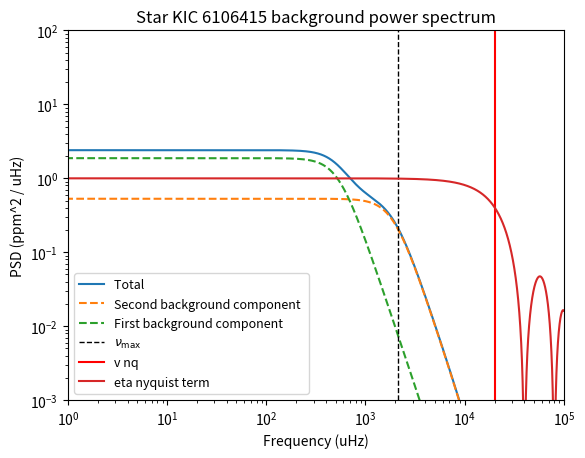
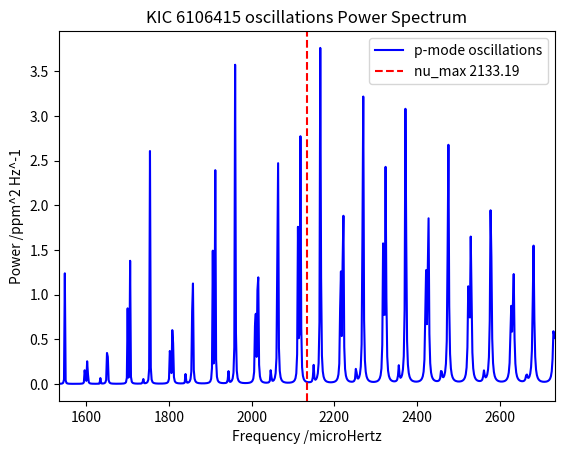

Recreate these plots in Python, in order.
# -*- coding: utf-8 -*-
"""
Created on Thu Jan 29 15:37:38 2026

@author: mxt216

"""

'''
TO CHECK:
    lorentz function ~O~
    fit function ~O~
TO ADD IN:
    Eta scaling ~?~ 
    New linewidth parameter values ~O~
    power amplitude = amp ~O~
'''

#from astropy.table import Table
#from astropy.io import ascii
#import glob
#import astropy.units as u
import csv
import numpy as np
# from numpy.polynomial import Polynomial
import matplotlib.pyplot as plt

class power_spectrum:
    
    
    def __init__(self,star_mass, star_radius, star_teff, sun_granulation_tau, sun_granulation_sigma,  sun_facule_tau = 1, sun_facule_sigma = 1, v_nq = 25):
        """
        Intalises the class, calculates paramters which are always used 

        Parameters
        ----------
        star_mass : int
            mass of star in solar masses .
        star_radius : int
            radius of star in solar radii.
        star_teff : int
            effective temperautre of star in kelvin.
        sun_granulation_tau : int
            characteristic time scale of granulation, or just get the first background component for the sun. In seconds
        sun_granulation_sigma : int
            rms ampltiude of granulation, or just get the first background component for the sun. in ppm 
        sun_facule_tau : int, optional
           characteristic time scale of facule, or just get the second background component for the sun. In seconds. 
            The default is 1.
        sun_facule_sigma : int, optional
            rms ampltiude of facule, or just get the second background component for the sun . in ppm 
            . The default is 1.
        v_nq : int, optional
            Nyquist frequency of the simulated observation. The default is 1.
            Calculated outside of the class as a constant.
            Telescope / camera dependent 

        Returns
        -------
        None.

        """
        

        
        
        
        
        #sun constants
        
        self.sun_nu_max = 3090 #nu max of sun
        self.sun_teff = 5770
        
        self.sun_granulation_tau = float(sun_granulation_tau)
        self.sun_granulation_sigma = float(sun_granulation_sigma)
        
        self.sun_facule_tau = float(sun_facule_tau)
        self.sun_facule_sigma = float(sun_facule_sigma)
        
        self.v_nq = float(v_nq) #nyquist frequency in seconds 
        
        
        #self.sun_supergranulation_tau = float(sun_supergranulation_tau) #default value is best i could find from research: https://ui.adsabs.harvard.edu/abs/2018LRSP...15....6R/abstract#:~:text=Rieutord%2C%20Michel-,Abstract,a%20selection%20of%20recent%20findings. <-- see chapter about timescales
        #self.sun_supergranulation_sigma = float(sun_supergranulation_sigma) #same again, different source: https://www.researchgate.net/profile/P-Palle/publication/234514213_A_measurement_of_the_background_solar_velocity_spectrum/links/00b495177361416eba000000/A-measurement-of-the-background-solar-velocity-spectrum.pdf
        
        self.sun_max_rms_amplitude = 2.1  
        
        
        
        #line space constants
        
        self.freq_powerspectrum_uHz = np.linspace(0.1, 100000, 50000) #range of frequencies where power spectrum is evaluated
        self.angular_degree = np.linspace(0,3,4) #List of angular degrees l for oscillations :: FOR TESTING I HAVE REDUCED THIS TO 0
        self.radial_mode = np.linspace(0,30,31) #list of radial modes n for oscillations
        
        self.visibilites = [1, 1.505, 0.620, 0.075] #
        
        
        
        #star properties 
        
        #change to be input from catalogue when class is called
        self.star_name = star_name
        self.star_mass = float(star_mass)
        self.star_radius =  float(star_radius)
        self.star_teff = float(star_teff)
        
        
        #calculatuting star properties
        
        self.nyquist = self.calc_nyquist_term()
        
        self.nu_max_ratio = self.calc_nu_max_ratio() #vmax ratio 
        self.star_nu_max = self.nu_max_ratio * self.sun_nu_max #vmax of star 
        
        self.luminosity_ratio = self.calc_luminosity_ratio() #ratio of star luminosity to sun
        
        self.tau_ratio = self.calc_tau_ratio() #granulation time scale         
        self.sigma_ratio = self.calc_sigma_ratio()
        
        #self.star_property_list = [[self.sun_granulation_sigma, self.sun_granulation_tau],[self.sun_facule_sigma, self.sun_facule_tau],[self.sun_supergranulation_sigma, self.sun_supergranulation_tau]]
        
        #oscillation stuff
        self.sun_delta_nu = 135.1
        self.epsilon= 1.55
        
        self.star_delta_nu = self.sun_delta_nu * (self.star_mass**0.5) * (self.star_radius**(-1.5))
        
        self.max_rms_amplitude_radial_ratio = self.calc_maximum_rms_amplitude_radial_ratio()
        self.star_max_rms_amplitude_radial = self.max_rms_amplitude_radial_ratio *  self.sun_max_rms_amplitude
        
        self.star_standev_envelop = self.calc_envelope_width()
        
        
        #line width constants from paper
        # self.alpha = self.calc_width_parameter(2.95, 0.39)
        # self.width_alpha = self.calc_width_parameter(3.08, 3.32)
        # self.delta_width_dip = self.calc_width_parameter(-0.47, 0.62)
        # self.W_dip = self.calc_width_parameter(4637, -141)
        # self.nu_dip = self.calc_width_parameter(2984, 60)
        self.alpha = self.calc_width_parameter(-3.71, 1.073e-3, 1.883e-4)
        self.width_alpha = self.calc_width_parameter(-7.209e1, 1.543e-2, 9.101e-4)
        self.delta_width_dip = self.calc_width_parameter(-2.266e-1, 5.083e-5, 2.715e-6)
        self.W_dip = self.calc_width_parameter(-5.639e-1, 1.138e-4, 1.312e-4)
        self.nu_dip = self.calc_width_parameter(-2.19e3, 4.302e-1, 8.427e-1)
        
        
    #Background models wrapper functions
        
    def theoretical_sigma_tau(self, model = "karoff"):
        """
        Compares the different models of granulation for a sigma, tau etc caluclated using theoreitcal scaling relationships

        Parameters
        ----------
        model : string, optional
            Decides on which model is used. The default is "karoff".
            "karoff" refers to model described in C. Karoff 2013, the first two terms of equation 2
            "ball" refers to the model described in Warrick H. Ball 2018, equation 23 
            "Kallinger" refers to the model described in Kallinger et al: The connection between stellar granulation and oscillations. Equaation 2 model F, sumation terms only 

        Returns
        -------
        granulation_component : array
            The component of the background spectrum due to granulation.
        facule_component : array
            The component of the backgroudn spectrum due to facule.

        """
        
        
        
        if model == "karoff":
            
            star_granulation_tau = self.tau_ratio * self.sun_granulation_tau
            star_granulation_sigma = self.sigma_ratio * self.sun_granulation_sigma
            
            star_facule_sigma = self.sigma_ratio * self.sun_facule_sigma
            star_facule_tau = self.tau_ratio * self.sun_facule_tau
            
            
            
            print("Theory calculated values")
            print(f"star granulation sigma {star_granulation_sigma}, star granulation tau {star_granulation_tau}")        
            print(f"star facule sigma {star_facule_sigma}, star facule tau {star_facule_tau}") 
            
            granulation_component, facule_component = self.calc_karoff_granulation_facule_model(star_granulation_sigma, star_granulation_tau, star_facule_sigma, star_facule_tau)
        
        elif model == 'ball':
            
            star_granulation_tau = self.tau_ratio * self.sun_granulation_tau
            star_granulation_sigma = self.sigma_ratio * self.sun_granulation_sigma
            
            
            granulation_component =  self.calc_granulation_psd_ball(star_granulation_sigma, star_granulation_tau)
            facule_component = 0 #measure to get code to run, unsure if correct
            
        elif model == "Kallinger":
            
            a,  b_1, b_2 = self.calc_scaling_values_kalinger() #calculates sigma, tau for both components of kallinger model using scaling relationships
                
            granulation_component, facule_component = self.calc_kallinger_model(a, b_1, b_2)
            
            
        else:
            
            granulation_component, facule_component = self.multi_component(star_granulation_sigma, star_granulation_tau, star_facule_sigma, star_facule_tau)


        #granulation_component = granulation_component * self.nyquist      
        #facule_component = facule_component * self.nyquist

    
        return granulation_component, facule_component
    
    
    def model_comparison(self):
        """
        

        Returns
        -------
        model_1_granulation_component : TYPE
            DESCRIPTION.
        model_1_facule_component : TYPE
            DESCRIPTION.
        star_granulation_sigma_1 : TYPE
            DESCRIPTION.
        star_granulation_tau_1 : TYPE
            DESCRIPTION.
        star_facule_tau_1 : TYPE
            DESCRIPTION.
        model_2_granulation_component : TYPE
            DESCRIPTION.
        model_2_facule_component : TYPE
            DESCRIPTION.
        star_granulation_sigma_2 : TYPE
            DESCRIPTION.
        star_facule_sigma_2 : TYPE
            DESCRIPTION.
        star_granulation_tau_1 : TYPE
            DESCRIPTION.
        star_facule_tau_1 : TYPE
            DESCRIPTION.

        """
        
        a,  b_1, b_2 = self.calc_scaling_values_kalinger() #calculates sigma, tau for both components of kallinger model using scaling relationships    
        
        model_1_granulation_component, model_1_facule_component =  self.calc_kallinger_model(a, b_1, b_2)
        
        star_granulation_sigma_1 = a
        star_facule_sigma_1 = a
        
        star_granulation_tau_1 = 1 / (2 * np.pi * b_1)
        star_facule_tau_1 = 1 / (2 * np.pi * b_2)

        
        
        star_granulation_tau_2 = self.tau_ratio * self.sun_granulation_tau
        star_granulation_sigma_2 = self.sigma_ratio * self.sun_granulation_sigma
        
        star_facule_sigma_2 = self.sigma_ratio * self.sun_facule_sigma
        star_facule_tau_2 = self.tau_ratio * self.sun_facule_tau
        
        model_2_granulation_component, model_2_facule_component =  self.calc_karoff_granulation_facule_model(star_granulation_sigma_2, star_granulation_tau_2, star_facule_sigma_2, star_facule_tau_2)
        
        
        return model_1_granulation_component, model_1_facule_component, star_granulation_sigma_1, star_granulation_tau_1, star_facule_tau_1, model_2_granulation_component, model_2_facule_component,  star_granulation_sigma_2, star_facule_sigma_2, star_granulation_tau_1, star_facule_tau_1

        
            
            
        
        
    def defined_sigma_tau(self, star_granulation_sigma, star_granulation_tau, star_facule_sigma = 1, star_facule_tau = 1, model = "karoff"):
        """
        Compares the different models of granulation for a sigma, tau etc  using given values. Ie from a paper / test values
        
        Note that not all models acount for facule.

        Parameters
        ----------
        star_granulation_sigma : float
            sigma of granulation of the star.
        star_granulation_tau : float
            tau tiem scale of granulation of the star.
        star_facule_sigma : float, optional
            sigma of facule of the star. The default is 1.
        star_facule_tau : float, optional
            DESCRIPTION. The default is 1.
        model : string, optional
            Decides on which model is used. The default is "karoff".
            "karoff" refers to model described in C. Karoff 2013, the first two terms of equation 2
            "ball" refers to the model described in Warrick H. Ball 2018, equation 23 


        Returns
        -------
        granulation_component : array
            The component of the background spectrum due to granulation.
        facule_component : array
            The component of the backgroudn spectrum due to facule.


        """
        
        
        
        if model == "karoff":
            
            print("Practical defiend values ")
            print(f"star granulation sigma {star_granulation_sigma}, star granulation tau {star_granulation_tau}")        
            print(f"star facule sigma {star_facule_sigma}, star facule tau {star_facule_tau}") 
            
            granulation_component, facule_component = self.calc_karoff_granulation_facule_model(star_granulation_sigma, star_granulation_tau, star_facule_sigma, star_facule_tau)
            
        
        elif model == "ball":
            
            granulation_component, facule_component = self.calc_granulation_psd_ball(star_granulation_sigma, star_granulation_tau)
        
        else:
            
            granulation_component, facule_component = self.multi_component(star_granulation_sigma, star_granulation_tau, star_facule_sigma, star_facule_tau)
        
            
        
        return granulation_component, facule_component
        


        
        
    def multi_component(self, star_granulation_sigma, star_granulation_tau, star_facule_sigma, star_facule_tau):
        """
        Models the background due to granulation and facule as two components that take an identical form. One from granulation, one from facule
        Not used, just an escape function for model selection 

        Returns
        -------
        total_background : array
            Total backgorund pSD due to all background components
        facule_component : array
            facule component of background PSD
            

        """
       
        
      
        
        granulation_component = self.calc_component_psd( star_granulation_sigma, star_granulation_tau)
        
        facule_component = self.calc_component_psd( star_facule_sigma, star_facule_tau)
        
        
        return  granulation_component, facule_component
    
    def multi_component_scalable(self):
        """
        Not used atm 
        multi_component but via for loop. 
        

        Returns
        -------
        total_background : array
            Total backgorund pSD due to all background components

        """       
        
        mylist = []
        
        for i in self.star_property_list:
            background_component = self.calc_component_psd(i[0] * self.sigma_ratio, i[1] * self.tau_ratio)
            mylist.append(background_component)
        
        return mylist
    
    #Different background models
    
    def calc_nyquist_term(self):
        """
        Calculates the nyquist frequency term from kallinger paper equation 1. 
        Is the η term in equation 2. 

        Returns
        -------
        nyquist : array
            Value of nyquist equation at each frequency in lin space .

        """
        
        x = self.freq_powerspectrum_uHz * (np.pi / (2*v_nq))
        
        nyquist = np.sinc(x / np.pi) #unnormalised sinc function, according to np documentation
        #nyquist = np.sinc(x) #normalised sinc function, apparently the correct one. Maybe not?
        
        return nyquist
        
        
        
    
    
    def calc_kallinger_model(self, a, b_1, b_2):
        """
        Kallinger 2014 model of background granulation / other stuff. Equation 2 model f. Two loretnz functions with a fixed power of 4, with two seperate sigmas, taus etc
        
            
        P(v) = xi * (a^2 / b_1 ) / (1 + (v/b_1)^4) + xi * (a^2 / b_2 ) / (1 + (v/b_2)^4)
        
        granulation_component refers to the first term above. Facule is the 2nd term. 
        
        ai = rms amplitude (sigma) of ith component
        bi = (1 / 2 pi tau), tau = characteristic timescale 
            
            
            
            


        Returns
        -------
        granulation_component : array
            The component of the background spectrum due to granulation.
        facule_component : array
            The component of the backgroudn spectrum due to facule.

        """
        
        freq_uHz = np.asarray(self.freq_powerspectrum_uHz)
        #freq_Hz = freq_uHz * 1e-6
        
        xi = 2 * np.sqrt(2) / np.pi#normalisation factor, defined in paper 
        
        granulation_component = (xi * ((a**2)/b_1))/ (1 + (freq_uHz / b_1)**4)
        facule_component = (xi * ((a**2)/b_2))/ (1 + (freq_uHz / b_2)**4)
        
        return granulation_component, facule_component
        
        
    
    def calc_karoff_granulation_facule_model(self,  star_granulation_sigma, star_granulation_tau, star_facule_sigma, star_facule_tau):
        """
        Granulation and facule model according to Karoff 2013

        Parameters
        ----------
        star_granulation_sigma : TYPE
            DESCRIPTION.
        star_granulation_tau : TYPE
            DESCRIPTION.
        star_facule_sigma : TYPE
            DESCRIPTION.
        star_facule_tau : TYPE
            DESCRIPTION.

        Returns
        -------
        granulation_component : TYPE
            DESCRIPTION.
        facule_component : TYPE
            DESCRIPTION.

        """

         

        
        freq_uHz = np.asarray(self.freq_powerspectrum_uHz)
        freq_Hz = freq_uHz * 1e-6
        
        granulation_component = (3.47 * (star_granulation_sigma**2)*star_granulation_tau)/(1+(2*np.pi*freq_Hz * star_granulation_tau)**3.5)
        facule_component = (6.20 * (star_facule_sigma**2)*star_facule_tau)/(1+(2*np.pi*freq_Hz * star_facule_tau)**6.2)
        
        granulation_component = granulation_component * 1e-6
        facule_component = facule_component * 1e-6
        
        return granulation_component, facule_component
    
    def calc_granulation_psd_ball(self, star_granulation_sigma, star_granulation_tau):
        """
        
        Ball  2018 model fo granulation         
        Calculates power spectrum value at an array of given frequencies using  equation 23 from Ball et al
            P(ν) = 4*sigma^2*tau / (1 + (2πνtau)^2)
            
        Returns array of power spectrum values at each frequency
            
        Has to be done in Hz because the term (2πνtau)^2) needs to be unitless, therefore the frequency needs to be s^-1 to cancel tau s


        Parameters
        ----------
        freq_uHz : array
            Frequency input array in microHz 
        tau_gran_s : float
            Granulation timescale in seconds
        sigma_gran : float
            Granulation amplitude of given star

        Returns
        -------
        psd_per_uHz : array
            power spectrum evaluated at microHz
        """
        freq_uHz = np.asarray(self.freq_powerspectrum_uHz)
        freq_Hz = freq_uHz * 1e-6

        demominator_power  = 4
        
        psd_per_Hz = (4.0 * (star_granulation_sigma ** 2) * star_granulation_tau) / (1.0 + (2.0 * np.pi * freq_Hz * star_granulation_tau) ** demominator_power)
        psd_per_uHz = psd_per_Hz * 1e-6 #converts to uHz 
        return psd_per_uHz
    
    def calc_component_psd(self, star_sigma, star_tau):
        """
        Calculates the power spectrum of one compoment of the background model. 
        The component depends on the variables passed in when the function is called
        ie: facule or granulaion
        
        Calculates power spectrum value at an array of given frequencies using  equation 23 from Ball et al
            P(ν) = 4*sigma^2*tau / (1 + (2πνtau)^2)
            
        Returns array of power spectrum values at each frequency
            
        Has to be done in Hz because the term (2πνtau)^2) needs to be unitless, therefore the frequency needs to be s^-1 to cancel tau s

        Parameters
        ----------
        star_sigma : float
            amplitude of background component.
        star_tau : float
            time scale of background compoment.

        Returns
        -------
        psd_per_uHz : array
            power spectrum evaluated at each frequency for specific background component microHz

        """
        
        freq_uHz = np.asarray(self.freq_powerspectrum_uHz)
        freq_Hz = freq_uHz * 1e-6
        
        demominator_power  = 4

        psd_per_Hz = (4.0 * (star_sigma ** 2) * star_tau) / (1.0 + (2.0 * np.pi * freq_Hz * star_tau) ** demominator_power)

        
        psd_per_uHz = psd_per_Hz * 1e-6
        
        return psd_per_uHz

    #Star properties calculator         
    
    def calc_nu_max_ratio(self):
        """
        Calculate nu_max ratio using scaling relationship

        
        nu_max / nu_max_sun = (M/Msun) * (R/Rsun)^(-2) * (Teff/Teff_sun)^(-1/2)

        Parameters
        ----------
        mass_star : float
            Stellar mass in solar masses
        r_star : float
            Stellar radius in solar radii
        teff_star : float
            Effective temperature in Kelvin

        Returns
        -------
        nu_max : float
            nu_max in microHz
        """
                
        nu_max_ratio =  (self.star_mass / (self.star_radius**2)) * (self.star_teff / self.sun_teff) ** (-0.5)

        return nu_max_ratio
    
    def calc_scaling_values_kalinger(self):
        """
        Calculates the different components of the kalinger model for the given star using the relationships given in table 2
        ai = rms amplitude (sigma) of ith component
        bi = (1 / 2 pi tau), tau = characteristic timescale 
        
        Note with the model, each component isn't specified as being due to facule or granulation. Just keeping with variable naming schemes 
        
        Note the paper says granulation_sigma = facule_sigma and has only 1 rms amplitude
        Scaling relationships as given in kallinger paper table 2

        Returns
        -------
        a : float
            rms amplitude (sigma) of both components.
        b_1 : float
            term related to characteristic timesclale of the first background component. micro sec
        b_2 : float
            term related to characteristic timesclale of the second background component.

        """
        
        
        
        
        #a = 3382 * (self.star_nu_max)**(-0.609) #a == sigma_granulation, without mass term
        #print(f"a without mass {a}")

        a = 3710 * ((self.star_nu_max)**(-0.613)) * ((self.star_mass)**(-0.26)) #with mass term 
        print(f"a with mass {a}")

        b_1 = 0.317 * (self.star_nu_max)**(0.970)
        b_2 = 0.948 * (self.star_nu_max)**(0.992)
        print(f"b_1  {b_1}")
        print(f"b_2  {b_2}")


        
        """
        print("Theory calculated values")
        print(f"star granulation sigma {star_granulation_sigma}, star granulation tau {1 / (2 * np.pi * b_1 * 10**-6)}")        
        print(f"star facule sigma {star_granulation_sigma}, star facule tau {1 / (2 * np.pi * b_2 * 10**-6)}") 
        """
        
        return a, b_1, b_2
        
    def calc_luminosity_ratio(self):
        """
        Compute luminosity ratio L/Lsun using 
       
            L/Lsun = (R/Rsun)^2 * (Teff/Teff_sun)^4

        
        Parameters
        ----------
        
        star_radius : float
            Stellar radius in solar radii
        star_teff : float
            Effective temperature in Kelvin

        Returns
        -------
        luminosity_ratio :float
            Luminosity ratio L/Lsun
        """
        
        luminosity_ratio = (self.star_radius**2) * (self.star_teff / self.sun_teff) ** 4
        
        return luminosity_ratio
    
    def calc_tau_ratio(self):
        """
        Calculate timescale of a background component 
            

    

        Parameters
        ----------
        nu_max_star_uHz : float
            nu_max for the star in microHz

        Returns
        -------
        tau_ratio : float
            time scale ratio of background component
        """
        
        tau_ratio =  (self.nu_max_ratio) ** (-1) #changed ratio

        return tau_ratio
        
    def calc_sigma_ratio(self):
        """
        Calculates amplitude ratio using scaling relationship to remove constants from proportionallity constant. Ball et al equation 22 for proportional relationship for granulation
        

        Scaling relationship of granulation amplitude,
            sigma_star/ sigma_sun =
                (L/Lsun)^2 * (M/Msun)^(-3) * (Teff/Teff_sun)^(-5.5) * (nu_max/nu_max_sun)
                
        

       

        Parameters
        ----------
        nu_max_ratio : float
            Ratio fo nu max of star to sun 
        luminosity_ratio : float
            L/Lsun
        star_mass : float
            Stellar mass in solar masses
        star_teff : float
            Effective temperature in Kelvin
        

        Returns
        -------
        sigma_ratio : float
            ratio of background amplitude in star to sun
        """
        
        

        sigma_ratio = (self.luminosity_ratio ** 2) * (self.star_mass ** -3) * (self.star_teff / self.sun_teff) ** (-5.5) * (self.nu_max_ratio) #changed ratio
        
        

        return sigma_ratio
    
    
        
    
    

    
    #Start of oscillation functions 
    
    def calc_powder_density(self):
        """
        Calculates the power density component due to the oscillations. 
        Main function for oscillations
        

        Returns
        -------
        power_density_oscillations : arrray
            Power spectrum due to oscillations .

        """
        
        #n_min, n_max =  self.calc_n_min_max()
        #n_min_max_linspace = np.linspace(min(n_min), max(n_max), (max(n_max)-min(n_min))+1) #lin space of n values  to itterate  over

        
        power_density_oscillations = np.zeros(len(self.freq_powerspectrum_uHz)) #creates base array same size as frequency array 
        
        for l in self.angular_degree: #itterates over all possible l angular degrees
            
            #self.radial_mode
            for n in self.radial_mode: #itterates over all possible n radial degrees 
            
                #calculates the propeties of the current mode
                nu_nl = self.calc_nu_nl(n,l) 
                width_nl = self.calc_width_nl(n, l)
                nl_rms_amplitude_radial = self.calc_nl_rms_amplitude_radial(nu_nl)
                
                amplitude_nl = self.visibilites[int(l)] * nl_rms_amplitude_radial #scales amplitude of angular mode
                
                power_amplitude = calc_power_amplitude(amplitude_nl, width_nl) #Unscaled height of frequency mode
                lorentz_value = calc_lorentz(self.freq_powerspectrum_uHz, nu_nl, width_nl) #Scaling for the height
                
                power_density_oscillations +=(power_amplitude*lorentz_value) #Scales height of frequency mode using lorentz, then adds to power specturm array
                
        return power_density_oscillations
    
    def calc_nu_nl(self, n,l):
        """
        

        Parameters
        ----------
        n : int
            radial mode
        l : int
            angular degree

        Returns
        -------
        nu_nl : float
            frequency of the p-mode oscillations

        """
        
        #I have no actual idea how D relates to the splitting of the frequencies.
        #I have chucked in the relationship between delta nu_02 and delta nu.
        #In the asymptotic limit, dnu03 = 5/3 dnu02, which i have reflected here (Chaplin and Miglio 2013).
        #I'm gonna die
        
        # linear fit is from the Kepler LEGACY stars scatter plot, with some random Gaussian noise added in (parameters from star data).
        # Keen et al 2014 gives the second term (the frequency splitting term) to be simply the small frequency separation, hence what i have attempted here,
        # though they add it instead of subtracting it, i tested this and it made everything worse, though that may be due to the random element in fit
        
        # fit = (0.05200 * self.star_delta_nu) + np.random.normal(1.42683, 1.41997)
        # fit = (0.05200 * self.star_delta_nu) + 1.42683
        # fit = 3
        fit = 1.0
        # fit = 0
        
        if l % 2 == 0:
        
             nu_nl = self.star_delta_nu * ( n+(l/2) + self.epsilon) - fit * l * (l+1)
            
        elif l % 2 == 1:
            nu_nl = self.star_delta_nu * ( n+(l/2) + self.epsilon) - fit * (5/3) * l * (l+1)
            #nu_nl = self.star_delta_nu * ( n+(l/2) + self.epsilon) - fit * l * (l+1)
        
        return nu_nl
    
    def calc_width_nl(self, n, l):
        """
        Calculates the FWHM of the n, l mode frequency peak 

        Parameters
        ----------
        n : interger
           radial mode.
        l : interger
           angular degree.

        Returns
        -------
        width_nl : float
            Width of the n,l frequency mode.

        """
        
        
        
        
        nu_nl = self.calc_nu_nl(n,l)
        
        line_width = ((self.alpha * np.log(nu_nl / self.star_nu_max)) + np.log(self.width_alpha)) + (np.log(self.delta_width_dip)/(1 + (((2 * np.log(nu_nl/self.nu_dip))/(np.log(self.W_dip/self.star_nu_max)))**2)))
        
        width_nl = np.exp(line_width)
        
        return width_nl
    
    def calc_envelope_width(self):
        """
        Calculates the envelope gaussian width using equation 19 and the line below equation 20 from Ball et al
        
        Envelop = 0.66 * (Vmax)^0.88
        
        Parameters input are in units of microHz hence the conversion terms are removed from the Ball et al equations. 
        

        Returns
        -------
        width_envelope: float.
            FWHM of oscillation envelope

        """
        
        envelope_FWHM = 0.66 * (self.star_nu_max**0.88)
        
        if self.star_teff > self.sun_teff:
            envelope_FWHM = envelope_FWHM * (1+6e-4 * (self.star_teff-self.sun_teff))
            
        width_envelope = envelope_FWHM / (2 * np.sqrt(2*np.log(2)))
 
        return width_envelope

    
                
                
    def calc_dwarf_suppression_beta_term(self):
        """
        Calculates the dwarf suppression term.
        Hot dwarfs have a apparent decrease in amplitude, beta term accounts for that when calculating maximum rms amplitude of all radial modes.

        Returns
        -------
        dwarf_suppression_beta : TYPE
            DESCRIPTION.

        """
        
        power = -0.093
        
        t_red_star = 8907 * self.luminosity_ratio ** power

        
        delta_t = 1250

        dwarf_suppression_beta = 1 - np.exp((self.star_teff - t_red_star)/(delta_t))
        
        return dwarf_suppression_beta

        
                
                
                
    def calc_maximum_rms_amplitude_radial_ratio(self):
        """
        Calculates the maximum rms amplitude of all raidal mode, as a ratio to the suns value using scaling relationships. Ball et all equation 16
        Includes dwarf supression term

        Returns
        -------
        star_max_rms_amplitude_ratio : float
            ratio of the specific stars maximum rms amplitud to the suns .

        """
        
        
        dwarf_suppression_beta = self.calc_dwarf_suppression_beta_term()

        star_max_rms_amplitude_ratio=  dwarf_suppression_beta * self.luminosity_ratio *(self.star_mass**-1) * ((self.star_teff / self.sun_teff) ** (-2))   
        
        return star_max_rms_amplitude_ratio
        
    def calc_nl_rms_amplitude_radial(self, nu_nl):
        """
        Calculates the rms amplitude of the mode that has frequency nu_nl 

        Parameters
        ----------
        nu_nl : float
            frequency of mode with n radial mode and l angular mode.

        Returns
        -------
        star_rms_amplitude : float
            rms amplitude of mode.

        """
        
        
        
        star_rms_amplitude = (((self.star_max_rms_amplitude_radial ** 2) * np.exp(-((nu_nl-self.star_nu_max)**2)/(2*(self.star_standev_envelop**2))))**0.5)
        
        return star_rms_amplitude
        
        
        
    def calc_n_min_max(self):
        """
        Joel code, now defunct
        

        Returns
        -------
        n_min : TYPE
            DESCRIPTION.
        n_max : TYPE
            DESCRIPTION.

        """
        
        n_min = []
        n_max = []
        
        
        
        nu_envelope_min = self.star_nu_max - (3*self.star_standev_envelop)
        nu_envelope_max = self.star_nu_max + (3*self.star_standev_envelop)
        
        for i in self.angular_degree:
            
            n_min.append(int((nu_envelope_min/self.star_delta_nu) - ((i/2) + self.epsilon)))
            n_max.append(int((nu_envelope_max/self.star_delta_nu) - ((i/2) + self.epsilon)))
            
        return n_min, n_max
        
        

        
        
    def calc_width_parameter(self, a, b, c):
        nu_max = self.sun_nu_max * ( self.star_mass/ (self.star_radius**2)) * (self.star_teff / self.sun_teff) ** (-0.5)
        P = a + (b*self.star_teff) + (c*nu_max)
        return P
    
        
    
    

def calc_power_amplitude(amp,width):
    
    # x = (2/np.pi)*((amp**2)/width)
    x = amp
    return x 
        
def calc_lorentz(freq, centroid, FWHM):
    
    x = ((FWHM/2)**2 / ((freq - centroid)**2 + (FWHM/2)**2)) #lorentz curve, !must be multipled by the amplitude!
    return x 


def plot_comparison_model(freq_powerspectrum_uHz, star_name,star_nu_max,  model_1_granulation_component, model_1_facule_component, star_granulation_sigma_1, star_granulation_tau_1, star_facule_tau_1, model_2_granulation_component, model_2_facule_component,  star_granulation_sigma_2, star_facule_sigma_2):
    """
    For comparing two seperate models for two component background models

    Parameters
    ----------
    freq_powerspectrum_uHz : TYPE
        DESCRIPTION.
    star_name : TYPE
        DESCRIPTION.
    star_nu_max : TYPE
        DESCRIPTION.
    model_1_granulation_component : TYPE
        DESCRIPTION.
    model_1_facule_component : TYPE
        DESCRIPTION.
    star_granulation_sigma_1 : TYPE
        DESCRIPTION.
    star_granulation_tau_1 : TYPE
        DESCRIPTION.
    star_facule_tau_1 : TYPE
        DESCRIPTION.
    model_2_granulation_component : TYPE
        DESCRIPTION.
    model_2_facule_component : TYPE
        DESCRIPTION.
    star_granulation_sigma_2 : TYPE
        DESCRIPTION.
    star_facule_sigma_2 : TYPE
        DESCRIPTION.

    Returns
    -------
    None.

    """
    
    
    total_background_model_1 = model_1_facule_component + model_1_granulation_component
    total_background_model_2 = model_2_facule_component + model_2_granulation_component


    plt.loglog(freq_powerspectrum_uHz,total_background_model_1 ,  label = 'Model 1 total', color = 'm')
    plt.loglog(freq_powerspectrum_uHz, model_1_granulation_component ,  label = 'Model 1 granulation', ls = '--', color = 'm')
    plt.loglog(freq_powerspectrum_uHz, model_1_facule_component ,  label = 'Model 1 facule', ls = '-.', color = 'm')
    
    plt.loglog(freq_powerspectrum_uHz, model_2_granulation_component ,  label = 'Model 2 granulation', ls = '--', color = 'k')
    plt.loglog(freq_powerspectrum_uHz, model_2_facule_component ,  label = 'Model 2 facule', ls = '-.', color = 'k')
    plt.loglog(freq_powerspectrum_uHz,total_background_model_2 ,  label = 'Model 2 total', color = 'k')
    
    plt.title(f"Star {star_name} power spectrum")

    
    plt.ylabel("PSD (ppm^2 / uHz)")
    plt.xlabel("Frequency (uHz)")
    

    
    plt.ylim(bottom = 0.1)
    plt.xlim(left = 10)
    
    plt.legend(fontsize=9)


    plt.legend()
    plt.show()

def plot_one_component_psd(freq_powerspectrum_uHz,  granulation_component, oscillation_component, star_nu_max, star_name, model):
    """
    Plots models that only have one component

    Parameters
    ----------
    freq_powerspectrum_uHz : TYPE
        DESCRIPTION.
    granulation_component : TYPE
        DESCRIPTION.
    star_nu_max : TYPE
        DESCRIPTION.
    star_name : TYPE
        DESCRIPTION.

    Returns
    -------
    None.

    """
    
    total_component = granulation_component + oscillation_component 
    
    
    
    plt.loglog(freq_powerspectrum_uHz, granulation_component, label='Granulation background component ')
    plt.loglog(freq_powerspectrum_uHz, total_component, label='Total' )
    plt.title(f"{model} of a one component background of star {star_name}")
    plt.xlim(10, 10000)
    plt.ylim(0.1)
    plt.legend()
    plt.show()

def plot_multi_component_psd(freq_powerspectrum_uHz, granulation_component, facule_component, star_nu_max, star_name, v_nq, model):
    """
    Plots two component background only model 

    Returns
    -------
    None.

    """
    total_background = facule_component + granulation_component  #adds both background components
    total_background = total_background * (star.nyquist**2) #applies eta term (nyquist)
    facule_component = facule_component * (star.nyquist**2)
    granulation_component = granulation_component* (star.nyquist**2)
    
    
    #ymax = total_background.max()
    
    plt.figure()    
    plt.loglog(freq_powerspectrum_uHz, total_background, label='Total ')
    plt.loglog(freq_powerspectrum_uHz, facule_component, linestyle = "--", label='Second background component ')
    plt.loglog(freq_powerspectrum_uHz, granulation_component, linestyle = "--", label='First background component ')
    
    plt.title(f"Star {star_name} background power spectrum")
    
    plt.axvline(star_nu_max, linestyle="--", linewidth=1 , color = 'k', label=r"$\nu_{\max}$")
    #plt.axhline(y=ymax, color="m", linestyle="--", linewidth=1)
    plt.axvline(v_nq, label = 'v nq', color = 'r')
    
    #plt.axvline(200, label = '2000 uhz', color = 'k', linewidth = 2)
    
    plt.ylabel("PSD (ppm^2 / uHz)")
    plt.xlabel("Frequency (uHz)")
    
    plt.loglog(freq_powerspectrum_uHz, (star.nyquist**2), label = 'eta nyquist term')
    
    plt.ylim(bottom = 0.001, top = 100)
    plt.xlim(left = 1, right = 100000)
    
    plt.legend(fontsize=9)

    plt.show()
  
    

    
def plot_two_component_background_with_oscillations(freq_powerspectrum_uHz, granulation_component, facule_component, oscillation_component, star_nu_max, star_name, v_nq, model):
    """
    Plot models.
    for 410A kallinger
    plt.ylim(bottom = 0.1)
    plt.xlim(left = 10)

    """
       
    total_background = facule_component + granulation_component + oscillation_component  #adds both background components and oscillation
    total_background = total_background * (star.nyquist**2) #applies eta term (nyquist)
    
    ymax = total_background.max()
    
    plt.figure()    
    plt.loglog(freq_powerspectrum_uHz, total_background, label='Total ')
    plt.loglog(freq_powerspectrum_uHz, facule_component, linestyle = "--", label='Facule background ')
    plt.loglog(freq_powerspectrum_uHz, granulation_component, linestyle = "--", label='Granulation background ')
    
    plt.loglog(freq_powerspectrum_uHz, oscillation_component,color="tab:red", lw=0.6, alpha=0.25, label="Oscillation component",zorder=1)    
    plt.title(f"Star {star_name} power spectrum")
    
    plt.axvline(star_nu_max, linestyle="--", linewidth=1 , color = 'k', label=r"$\nu_{\max}$")
    plt.axhline(y=ymax, color="m", linestyle="--", linewidth=1)
    plt.axvline(v_nq, label = 'v nq', color = 'r')
    
    #plt.axvline(200, label = '2000 uhz', color = 'k', linewidth = 2)
    
    plt.ylabel("PSD (ppm^2 / uHz)")
    plt.xlabel("Frequency (uHz)")
    
    #plt.loglog(freq_powerspectrum_uHz, (star.nyquist**2), label = 'eta nyquist term')
    
    plt.ylim(bottom = 0.1)
    plt.xlim(left = 100, right = 10000)
    
    plt.legend(fontsize=9)

    plt.show()
 
    
def plot_oscillation(freq_powerspectrum_uHz,  oscillation_component, star_nu_max, star_name):
    

        
    plt.plot(freq_powerspectrum_uHz, oscillation_component, color = "b", label = "p-mode oscillations")
    # plt.axvline(max_freq(test_star.mass_star, test_star.r_star, test_star.teff_star) * 3100, ls='--', color='r', label = "nu_max")
    # plt.axvline(star_nu_max, ls='--', color='r', label = f"nu_max {star_nu_max:.2f}")
    
    '''AGAIN FOR LUND COMPARISON, PLEASE IGNORE
    plt.plot(star.freq_powerspectrum_uHz, legacy_data(), color="r", label = "Lund et. al 2017")
    # plt.axvline(2364, ls='--', color='b', label = "nu_max Lund")
    '''
    plt.xlim(star.star_nu_max-600,star.star_nu_max+600)
    plt.title(f"{star_name} oscillations Power Spectrum")
    plt.xlabel("Frequency /microHertz")
    plt.ylabel("Power /ppm^2 uHz^-1")
    plt.legend(loc = "best", fontsize = 8)
    plt.show()
    
def plot_oscillation_max(freq_powerspectrum_uHz,  oscillation_component, star_nu_max, star_name):
    

        
    plt.plot(freq_powerspectrum_uHz, oscillation_component, color = "blue", label = "p-mode oscillations")
    # plt.axvline(max_freq(test_star.mass_star, test_star.r_star, test_star.teff_star) * 3100, ls='--', color='r', label = "nu_max")
    plt.axvline(star_nu_max, ls='--', color='r', label = f"nu_max {star_nu_max:.2f}")
    plt.xlim(star.star_nu_max-600,star.star_nu_max+600)
    plt.title(f"{star_name} oscillations Power Spectrum")
    plt.xlabel("Frequency /microHertz")
    plt.ylabel("Power /ppm^2 Hz^-1")
    plt.legend()
    plt.show()
    


                

    
#THIS IS TO TEST PLOTS AGAINST THE LUND DATA FOR STAR SAXO2 -- IGNORE 
"""
def legacy_data():
    table = Table.read('/home/isaac/Documents/Asteroseismology Project/table6.tex').to_pandas()
    # n_list = []
    # l_list = []
    freq_list = []
    amp_list = []
    width_list = []
    for i in range(0, len(table)):
        if table["Amplitude"][i] == table["Amplitude"][i]:
            # n_list.append(float(table["n"][i][1:-1]))
            # l_list.append(float(table["l"][i][1:-1])) 
            freq_list.append(float(table["Frequency"][i][1:-26])) 
            amp_list.append(float(table["Amplitude"][i][1:-26])) 
            width_list.append(float(table["Linewidth"][i][1:-26]))
    legacy = np.zeros(len(star.freq_powerspectrum_uHz))
    for count in range(0, len(freq_list)):
        legacy += amp_list[count] * calc_lorentz(star.freq_powerspectrum_uHz, freq_list[count], width_list[count]/2)
    return legacy

def list_import(file_input):
    attribute_list = []  
    with open(f"{file_input}", 'r') as myfile:
        r = csv.reader(myfile)
        for row in r:
            attribute_list.append([row[0], row[1], row[2], row[3]])
        
    return attribute_list #NOTE: first entry is the column headers, so when reading from this you should skip 1

ppm = u.def_unit('ppm')

star_list = list_import("Adjusted final list.csv")

def list_stuff_leo():
    
    for i in range(1, len(star_list)):
        mystar = star_list[i]
        star_name = mystar[0]
        star = power_spectrum(mystar[1], mystar[2], mystar[3], sun_granulation_tau, sun_granulation_sigma, v_nq = v_nq)

        granulation_component, facule_component = star.theoretical_sigma_tau(model = "Kallinger")
        oscillation_component = star.calc_powder_density()
        plot_two_component_background_with_oscillations(star.freq_powerspectrum_uHz, granulation_component, facule_component, oscillation_component,  star.star_nu_max, star_name, v_nq ,  model = "Kallinger" )
        plot_oscillation(star.freq_powerspectrum_uHz, oscillation_component, star.star_nu_max, star_name)
        #commented out for running speed

        with open(f"starlist/{star_name}.csv", 'w', newline='') as myfile: #note the outputted file is large!
            wr = csv.writer(myfile, quoting=csv.QUOTE_ALL)
            wr.writerow(["Freq", "Power"])
            for i in range(1, len(star.freq_powerspectrum_uHz)):
                wr.writerow([star.freq_powerspectrum_uHz[i], granulation_component[i] + facule_component[i]])
"""
    


            
            
"""
Values taken from kepler input catalogue 
Kallinger model testing graphs.
doesn't require mass, hence = 1'

star_mass,  star_radius, star_teff   =  1, 11.4, 4730
star_name = "KIC 7949599"

star_mass,  star_radius, star_teff   =  1, 13.6, 4577
star_name = "KIC 5091962"

star_mass,  star_radius, star_teff   =  1.01, 1.15, 5416
star_name = "KIC 6603624"

star_mass,  star_radius, star_teff = 1.21, 1.357, 6163 
star_name = "Kepler 410 A"

star_mass,  star_radius, star_teff 

star_mass,  star_radius, star_teff = 1.223, 1.357, 6325 
star_name = "Kepler 410A"

star_mass,  star_radius, star_teff = 1.010, 1.105, 5751 
star_name = "16 Cyg B"



5091962, 9700053 data from The Second APOKASC Catalog: The Empirical Approach

star_mass,  star_radius, star_teff =1.067 , 12.907 , 4529.4  
star_name = "KIC 5091962" 

star_mass,  star_radius, star_teff = 1.153 ,4.163  , 4964.8  
star_name = "KIC 9700053"


from Temporal Variations in Asteroseismic Frequencies of KIC 6106415: Insights into the Solar-Stellar
Activity from GOLF and Kepler Observations

star_mass,  star_radius, star_teff = 1.039, 1.213, 6037
star_name = "KIC 6106415"

"""

#All values taken from  Karoff 2013. Comparison of karoff model with observed values and scaling vaalues
sun_granulation_tau, sun_granulation_sigma, sun_facule_tau, sun_facule_sigma = 214, 62.4, 65.8, 50.1
cadence = 25 # cadence of pluto in sconds 
#cadence = 29.42 * 60 #cadence of long cadence kepler
#caadence = 58.82 #cadence of short  cadence kepler
v_nq = 1 / (2 * cadence) #nyquist frequency in seconds
v_nq = v_nq * 10**6 
print(v_nq)

star_mass,  star_radius, star_teff = 1.039, 1.213, 6037
star_name = "KIC 6106415"





star = power_spectrum(star_mass, star_radius, star_teff, sun_granulation_tau, sun_granulation_sigma, v_nq = v_nq)

granulation_component, facule_component = star.theoretical_sigma_tau(model = "Kallinger")
oscillation_component = star.calc_powder_density()
plot_multi_component_psd(star.freq_powerspectrum_uHz, granulation_component, facule_component, star.star_nu_max, star_name, v_nq ,  model = "Kallinger" )
plot_oscillation_max(star.freq_powerspectrum_uHz, oscillation_component, star.star_nu_max, star_name)
